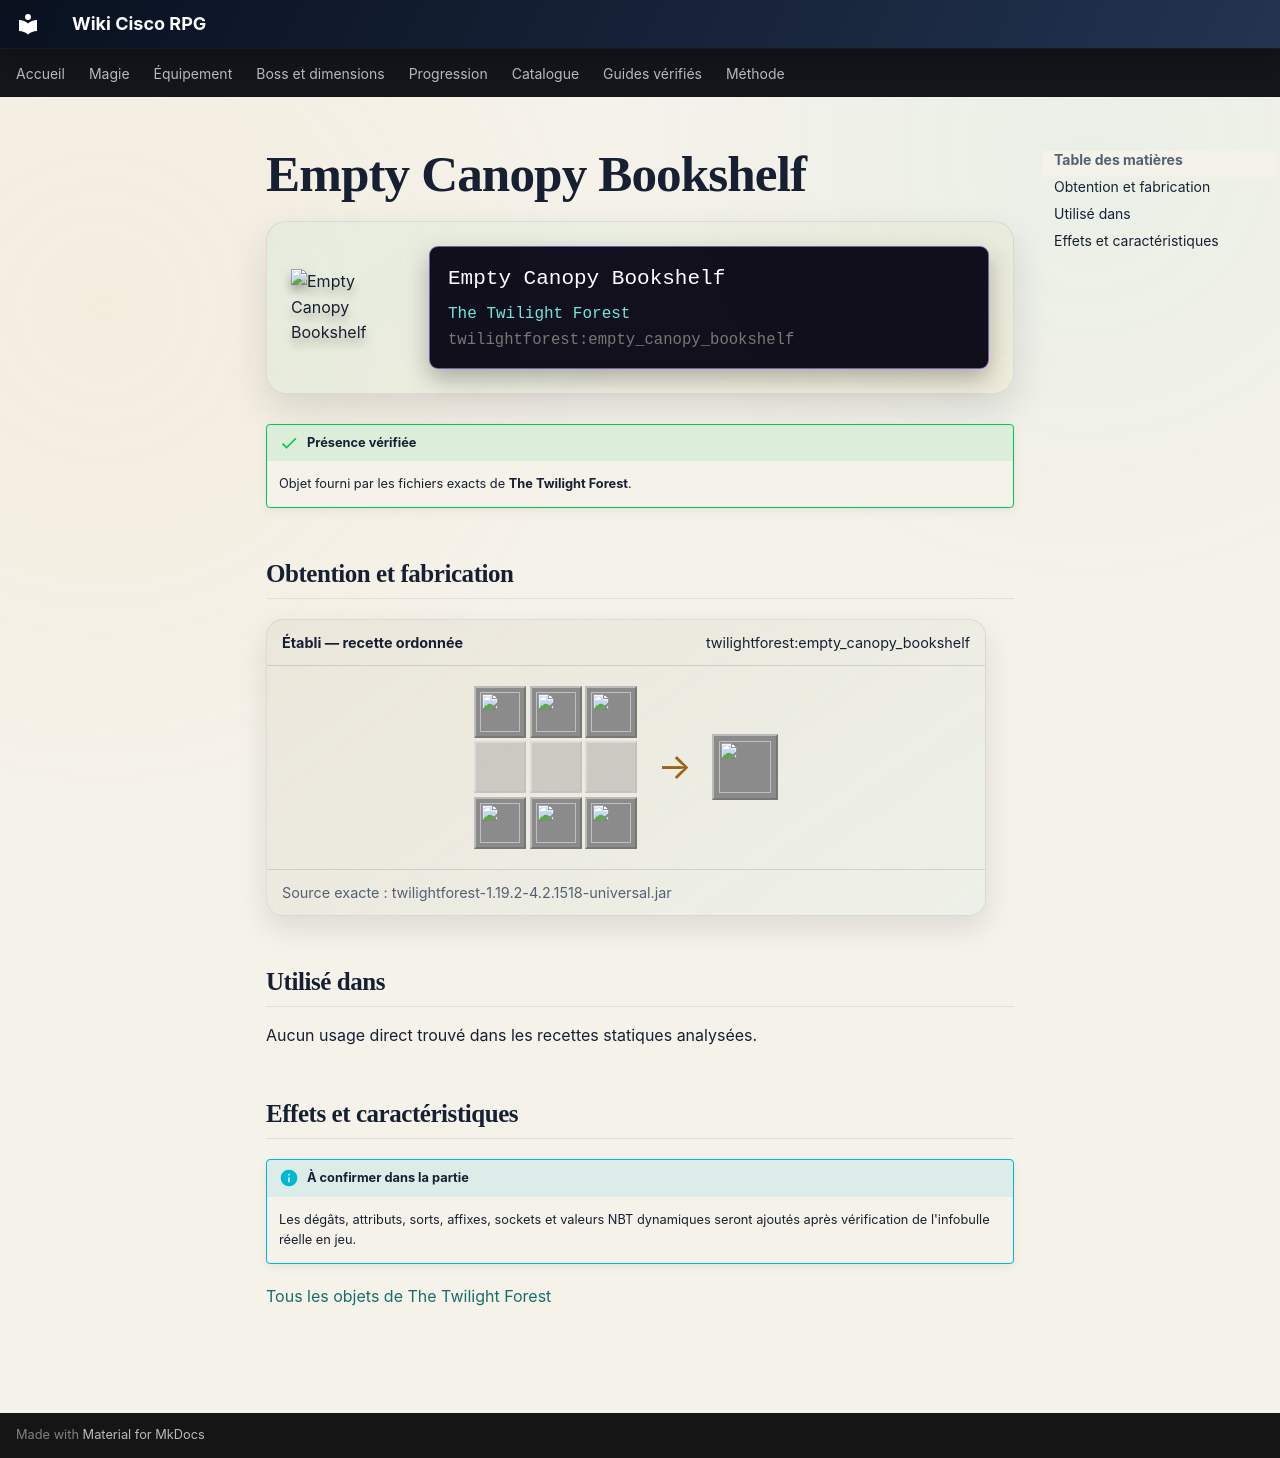

repository: Kloups-Dev/wiki-cisco-rpg · page: catalogue/objets/twilightforest/empty_canopy_bookshelf/index.html · generator: mkdocs

# Empty Canopy Bookshelf

<div class="mc-item-showcase">
<img class="mc-item-icon" src="../../../../assets/generated/items/twilightforest/empty_canopy_bookshelf.png" alt="Empty Canopy Bookshelf">
<div class="mc-tooltip-card">
<div class="mc-tooltip-card__name">Empty Canopy Bookshelf</div>
<div class="mc-tooltip-card__mod">The Twilight Forest</div>
<div class="mc-tooltip-card__id">twilightforest:empty_canopy_bookshelf</div>
</div>
</div>

!!! success "Présence vérifiée"
    Objet fourni par les fichiers exacts de **The Twilight Forest**.

## Obtention et fabrication

<div class="jei-recipe"><div class="jei-recipe__head"><strong>Établi — recette ordonnée</strong><span>twilightforest:empty_canopy_bookshelf</span></div><div class="jei-recipe__body"><div class="jei-grid"><a class="jei-slot" href="../../../../catalogue/objets/twilightforest/canopy_slab/" title="Dalle en canopée (twilightforest:canopy_slab)"><img src="../../../../assets/generated/items/twilightforest/canopy_slab.png" alt="" loading="lazy"></a><a class="jei-slot" href="../../../../catalogue/objets/twilightforest/canopy_slab/" title="Dalle en canopée (twilightforest:canopy_slab)"><img src="../../../../assets/generated/items/twilightforest/canopy_slab.png" alt="" loading="lazy"></a><a class="jei-slot" href="../../../../catalogue/objets/twilightforest/canopy_slab/" title="Dalle en canopée (twilightforest:canopy_slab)"><img src="../../../../assets/generated/items/twilightforest/canopy_slab.png" alt="" loading="lazy"></a><span class="jei-slot jei-slot--empty"></span><span class="jei-slot jei-slot--empty"></span><span class="jei-slot jei-slot--empty"></span><a class="jei-slot" href="../../../../catalogue/objets/twilightforest/canopy_slab/" title="Dalle en canopée (twilightforest:canopy_slab)"><img src="../../../../assets/generated/items/twilightforest/canopy_slab.png" alt="" loading="lazy"></a><a class="jei-slot" href="../../../../catalogue/objets/twilightforest/canopy_slab/" title="Dalle en canopée (twilightforest:canopy_slab)"><img src="../../../../assets/generated/items/twilightforest/canopy_slab.png" alt="" loading="lazy"></a><a class="jei-slot" href="../../../../catalogue/objets/twilightforest/canopy_slab/" title="Dalle en canopée (twilightforest:canopy_slab)"><img src="../../../../assets/generated/items/twilightforest/canopy_slab.png" alt="" loading="lazy"></a></div><span class="jei-arrow">→</span><span class="jei-slot jei-slot--result"><img src="../../../../assets/generated/items/twilightforest/empty_canopy_bookshelf.png" alt=""></span></div><div class="jei-recipe__source">Source exacte : twilightforest-1.19.2-4.2.1518-universal.jar</div></div>

## Utilisé dans

Aucun usage direct trouvé dans les recettes statiques analysées.

## Effets et caractéristiques

!!! info "À confirmer dans la partie"
    Les dégâts, attributs, sorts, affixes, sockets et valeurs NBT dynamiques seront ajoutés après vérification de l'infobulle réelle en jeu.

[Tous les objets de The Twilight Forest](../../../contenu/twilight-forest.md)
